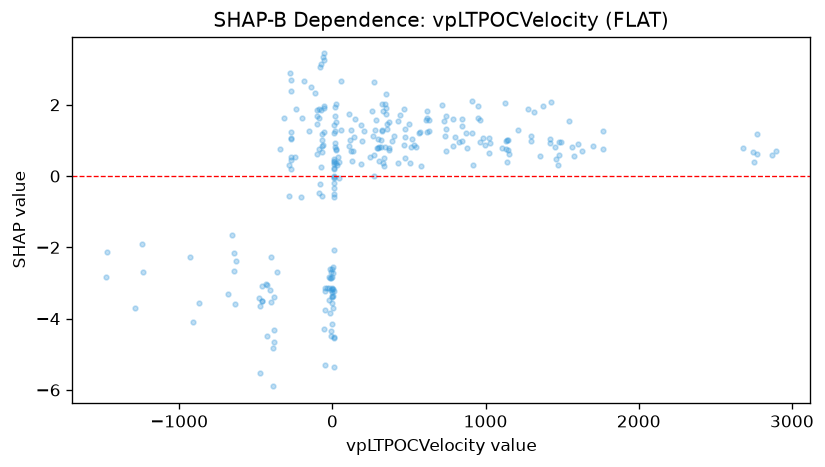

The data file committed next to this chart (first rows):
feature_value, shap_value
1492, 0.9534
1482, 0.955
-2.547, -2.598
-78.98, -0.2364
-70.72, -0.5458
-67.02, 0.852
-63.01, 0.8638
9.79, -3.218
-68.33, 1.186
-68.33, 1.014
631.5, 1.253
533.3, 0.8761
565.7, 1.209
1627, 0.6973
508.6, 0.357
787.2, 0.8426
799.9, 1.102
268.5, 1.121
354.4, 1.473
389.2, 0.9961
1543, 1.532
1141, 1.006
1141, 0.3929
1147, 1.018
1147, 0.7257
1423, 0.9259
1423, 1.042
-11.8, -4.476
-268.8, 1.237
-268.8, 2.38
-269, 1.055
306.5, 0.8078
-387.8, -4.823
196.1, 0.9839
187.7, 0.3391
188.2, 1.433
-1474, -2.141
-1479, -2.843
-1241, -1.904
19.39, 0.8251
2682, 0.7884
2755, 0.3916
984.6, 1.067
293.2, 0.7768
849.3, 0.9892
845.4, 1.404
-57.46, 1.241
1.027, -2.711
-65.66, 0.6684
-59.47, 3.332
-54.6, 3.439
-55.26, 3.256
-78.54, 3.048
-51.73, -4.279
-75.7, 0.2561
-75.66, 1.857
-76.16, 3.148
-88.56, 1.869
-382.6, -3.4
-382.6, -4.655
... 222 more rows
